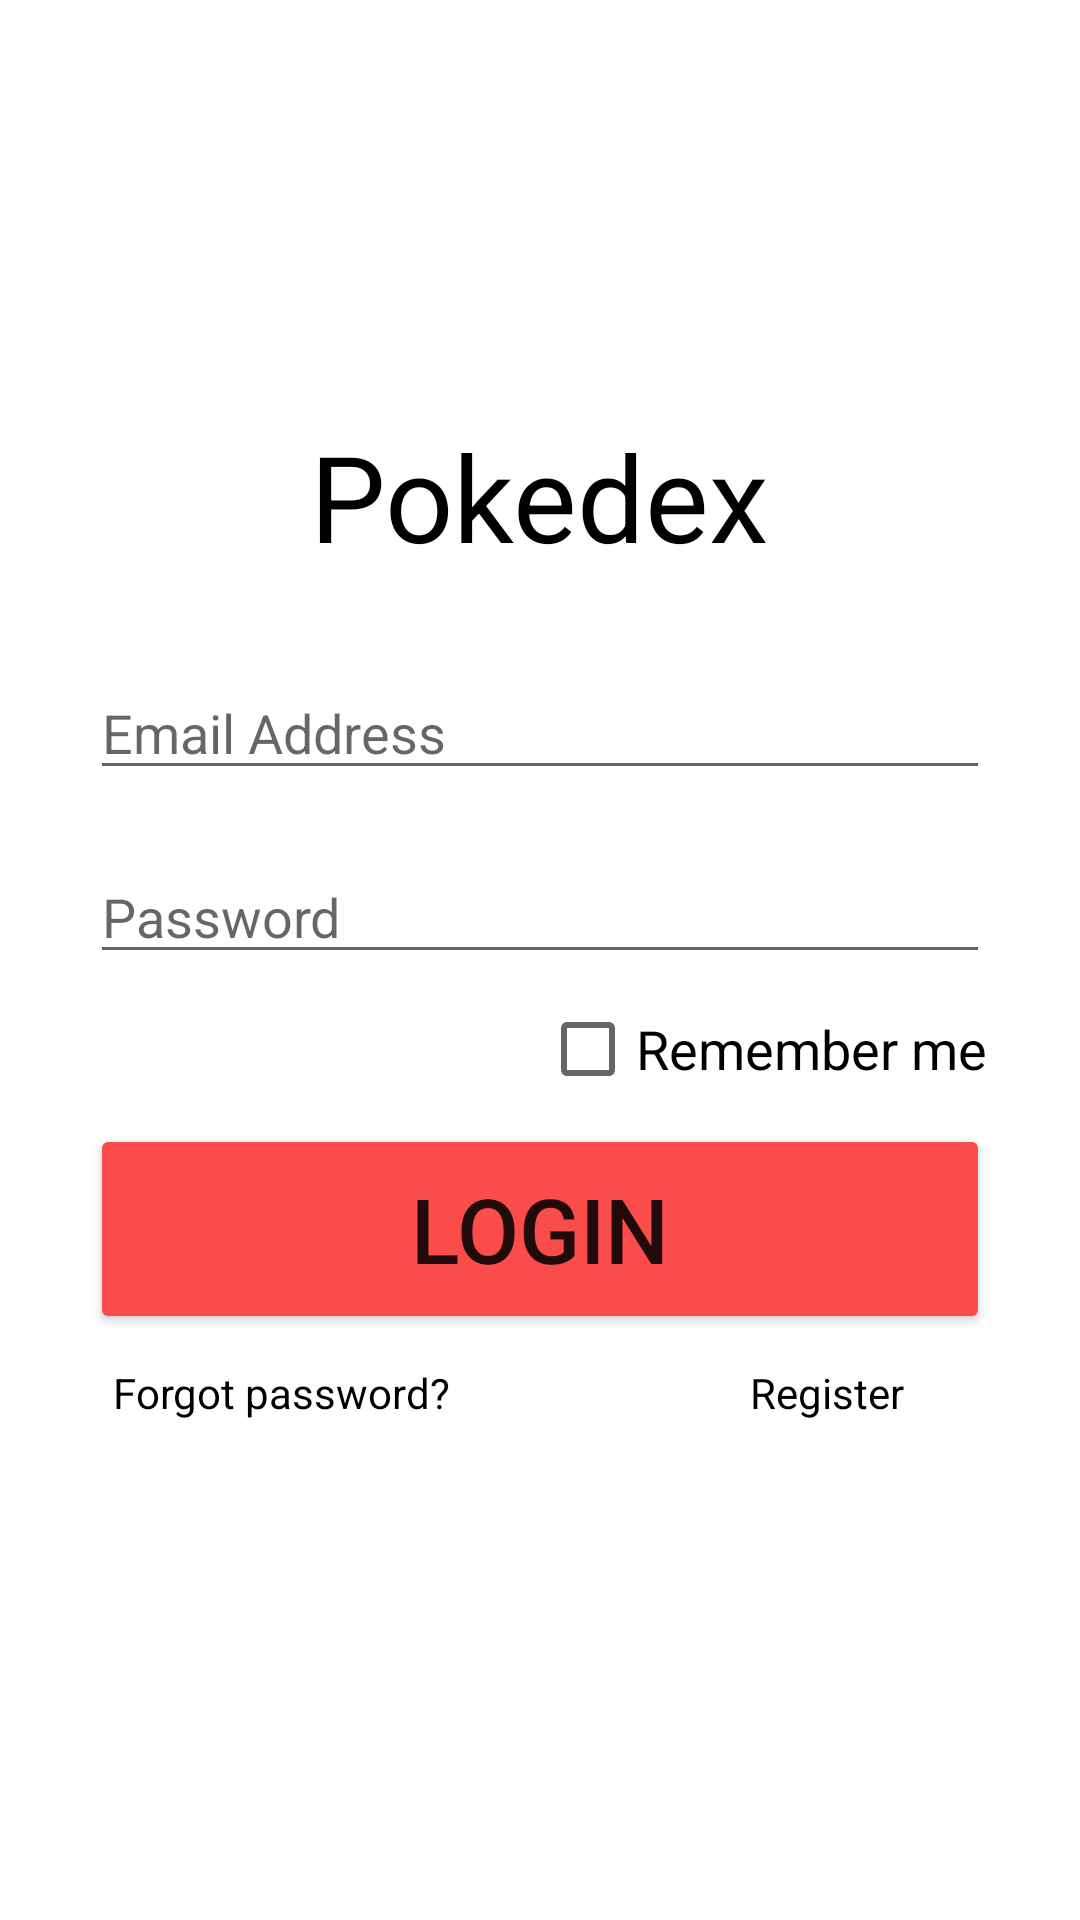

Here is an Android app screen rendered from its layout file. Give the layout XML and the strings, colors and styles it references.
<!-- AndroidManifest.xml: application theme Theme.GlidePicture -->
<!-- res/layout/fragment_login.xml -->
<?xml version="1.0" encoding="utf-8"?>

<androidx.constraintlayout.widget.ConstraintLayout xmlns:android="http://schemas.android.com/apk/res/android"
    xmlns:app="http://schemas.android.com/apk/res-auto"
    android:id="@+id/fragment_login"
    android:layout_width="match_parent"
    android:layout_height="match_parent"
    android:forceDarkAllowed="false"
    android:theme="@style/Theme.MaterialComponents.Light"
    android:background="@drawable/bg_login">

    <TextView
        android:id="@+id/appName"
        android:layout_width="wrap_content"
        android:layout_height="wrap_content"
        android:text="Pokedex"
        android:textColor="@color/black"
        android:textSize="40sp"
        app:layout_constraintBottom_toBottomOf="@id/guideline1"
        app:layout_constraintEnd_toEndOf="parent"
        app:layout_constraintStart_toStartOf="parent" />

    <EditText
        android:id="@+id/et_email"
        android:layout_width="300dp"
        android:layout_height="wrap_content"
        android:layout_marginTop="30dp"
        android:ems="10"
        android:hint="Email Address"
        android:inputType="textEmailAddress"
        app:layout_constraintEnd_toEndOf="parent"
        app:layout_constraintStart_toStartOf="parent"
        app:layout_constraintTop_toBottomOf="@+id/appName" />

    <EditText
        android:id="@+id/et_password"
        android:layout_width="300dp"
        android:layout_height="wrap_content"
        android:layout_marginTop="20dp"
        android:ems="10"
        android:hint="Password"
        android:inputType="textPassword"
        app:layout_constraintEnd_toEndOf="parent"
        app:layout_constraintStart_toStartOf="parent"
        app:layout_constraintTop_toBottomOf="@+id/et_email" />

    <CheckBox
        android:id="@+id/cb_remember_me"
        android:layout_width="wrap_content"
        android:layout_height="50dp"
        android:layout_alignParentLeft="true"
        app:layout_constraintTop_toBottomOf="@id/et_password"
        app:layout_constraintBottom_toTopOf="@id/b_login_submit"
        app:layout_constraintStart_toStartOf="@id/guideline2"
        android:text="Remember me"
        android:textSize="18sp"
        android:textColor="#000000" />

    <Button
        android:id="@+id/b_login_submit"
        android:layout_width="300dp"
        android:layout_height="70dp"
        android:layout_marginTop="50dp"
        android:backgroundTint="#FB4C4C"
        android:text="Login"
        android:textSize="30sp"
        app:layout_constraintEnd_toEndOf="parent"
        app:layout_constraintStart_toStartOf="parent"
        app:layout_constraintTop_toBottomOf="@+id/et_password" />

    <TextView
        android:id="@+id/tv_password_forgot"
        android:layout_width="wrap_content"
        android:layout_height="wrap_content"
        android:layout_marginTop="10dp"
        android:layout_marginEnd="30dp"
        android:text="Forgot password?"
        android:textColor="@color/black"
        app:layout_constraintEnd_toEndOf="@id/guideline2"
        app:layout_constraintTop_toBottomOf="@id/b_login_submit" />

    <TextView
        android:id="@+id/tv_register"
        android:layout_width="wrap_content"
        android:layout_height="wrap_content"
        android:layout_marginStart="70dp"
        android:layout_marginTop="10dp"
        android:text="Register"
        android:textColor="@color/black"
        app:layout_constraintStart_toStartOf="@id/guideline2"
        app:layout_constraintTop_toBottomOf="@id/b_login_submit" />

    <ProgressBar
        android:id="@+id/progressBar"
        android:layout_width="wrap_content"
        android:layout_height="wrap_content"
        android:visibility="gone"
        app:layout_constraintBottom_toBottomOf="parent"
        app:layout_constraintEnd_toEndOf="parent"
        app:layout_constraintStart_toStartOf="parent"
        app:layout_constraintTop_toTopOf="parent" />

    <androidx.constraintlayout.widget.Guideline
        android:id="@+id/guideline1"
        android:layout_width="wrap_content"
        android:layout_height="wrap_content"
        android:orientation="horizontal"
        app:layout_constraintGuide_percent="0.3" />

    <androidx.constraintlayout.widget.Guideline
        android:id="@+id/guideline2"
        android:layout_width="wrap_content"
        android:layout_height="wrap_content"
        android:orientation="vertical"
        app:layout_constraintGuide_percent="0.5" />

</androidx.constraintlayout.widget.ConstraintLayout>
<!-- resources referenced by this layout -->
<resources>
  <color name="black">#FF000000</color>
  <style name="Theme.GlidePicture" parent="Theme.MaterialComponents.Light.NoActionBar">
          
          <item name="colorPrimary">@color/purple_500</item>
          <item name="colorPrimaryVariant">#FB4C4C</item>
          <item name="colorOnPrimary">@color/white</item>
          
          <item name="colorSecondary">@color/teal_200</item>
          <item name="colorSecondaryVariant">@color/teal_700</item>
          <item name="colorOnSecondary">@color/black</item>
          
          <item name="android:statusBarColor" tools:targetApi="l">?attr/colorPrimaryVariant</item>
          
      </style>
  <color name="purple_500">#FF6200EE</color>
  <color name="white">#FFFFFFFF</color>
  <color name="teal_200">#FF03DAC5</color>
  <color name="teal_700">#FF018786</color>
</resources>
